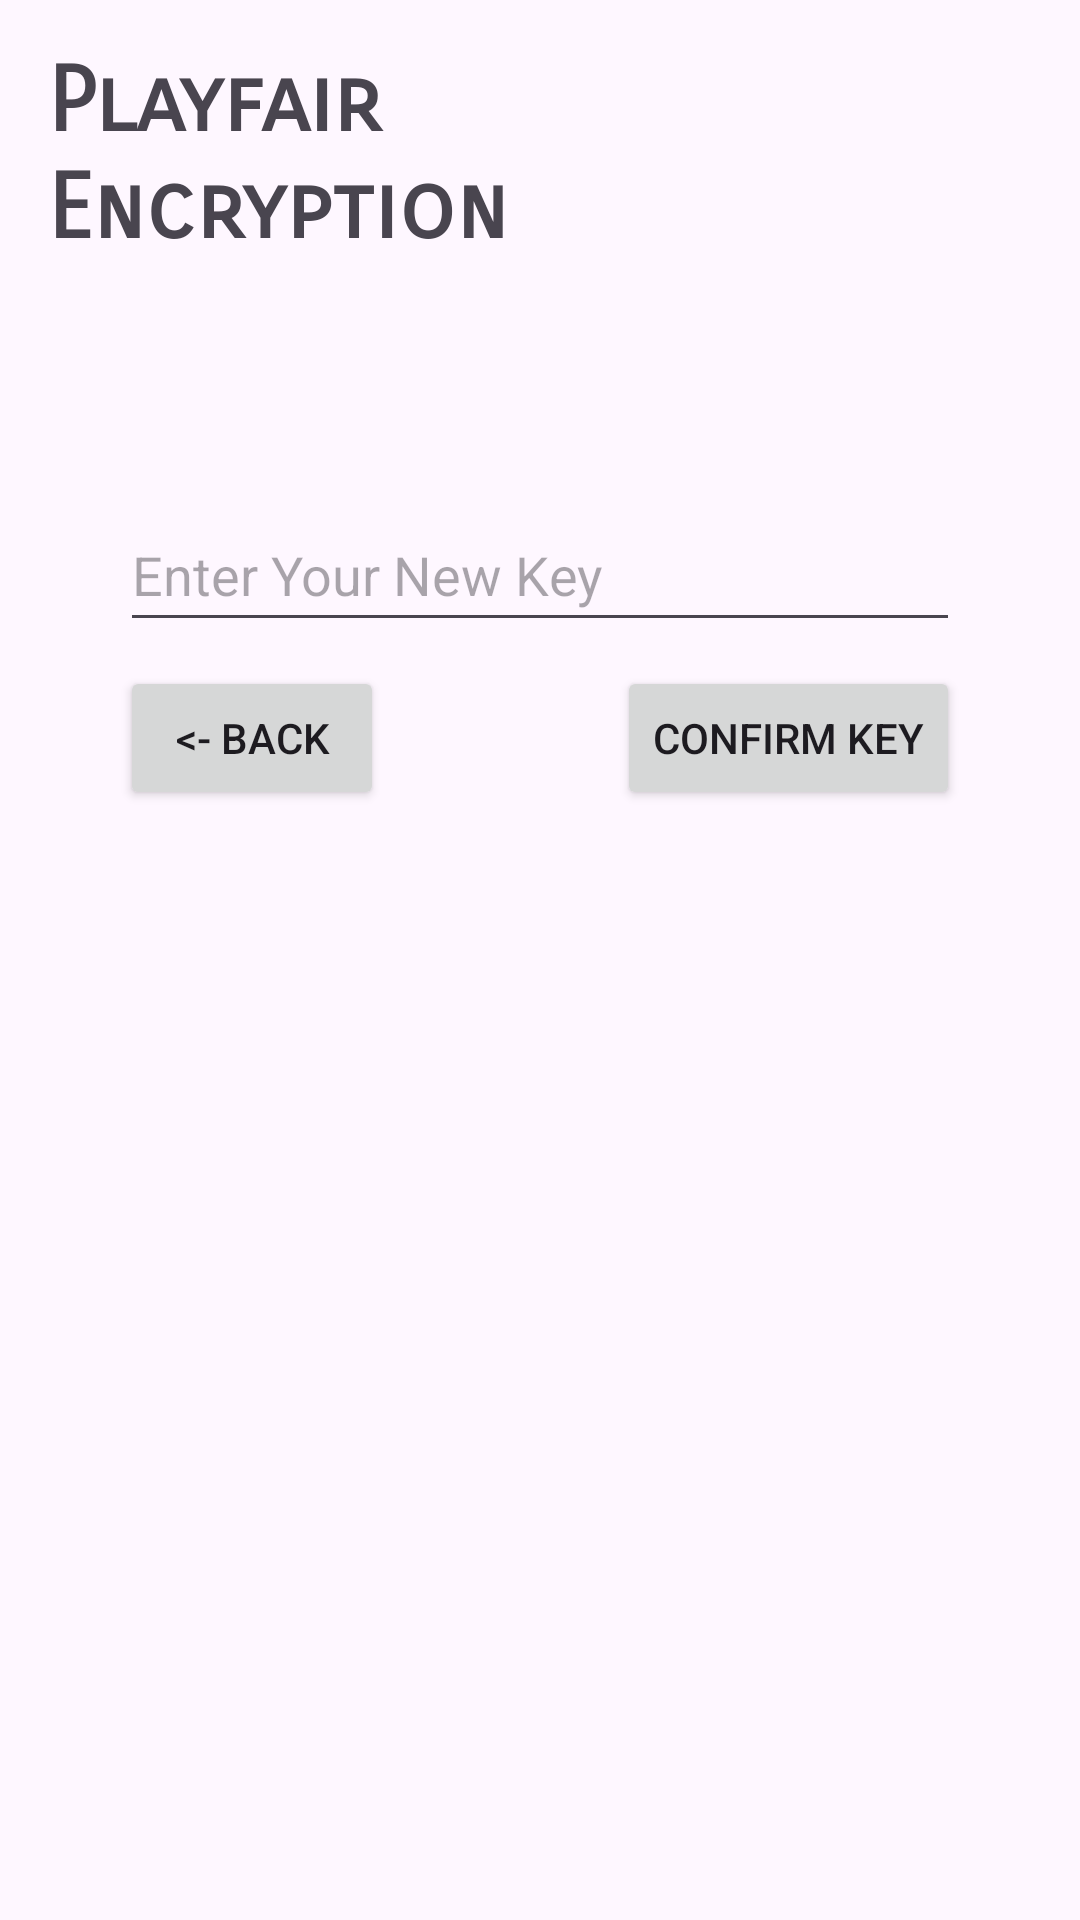

Android layout source for this screen:
<!-- AndroidManifest.xml: application theme Theme.EncryptionApp -->
<!-- res/layout/activity_change_key.xml -->
<?xml version="1.0" encoding="utf-8"?>
<androidx.constraintlayout.widget.ConstraintLayout
        xmlns:android="http://schemas.android.com/apk/res/android"
        xmlns:tools="http://schemas.android.com/tools"
        xmlns:app="http://schemas.android.com/apk/res-auto"
        android:layout_width="match_parent"
        android:layout_height="match_parent"
        tools:context=".ChangeKeyActivity" android:id="@+id/constraintLayout">
    <TextView
            android:text="@string/Playfair_Encryption_With_Indent"
            android:layout_width="wrap_content"
            android:layout_height="wrap_content" android:id="@+id/App_Title"
            android:textStyle="bold" android:fontFamily="sans-serif-smallcaps"
            android:textSize="30sp"
            app:layout_constraintTop_toTopOf="parent" app:layout_constraintStart_toStartOf="parent"
            android:layout_marginTop="16dp" android:layout_marginStart="16dp"/>
    <EditText
            android:layout_width="0dp"
            android:layout_height="48dp"
            android:inputType="text"
            android:ems="10"
            android:id="@+id/ChangeKey_New_Key_Input"
            android:hint="@string/ChangeKey_Input"
            android:layout_marginTop="166dp"
            app:layout_constraintEnd_toEndOf="parent" app:layout_constraintTop_toTopOf="parent"
            app:layout_constraintStart_toStartOf="parent"
            android:layout_marginStart="40dp" android:layout_marginEnd="40dp"/>
    <Button
            android:text="@string/ChangeKey_Confrim_Key"
            android:layout_width="wrap_content"
            android:layout_height="wrap_content" android:id="@+id/ChangeKey_Confirm_Key_Button"
            android:layout_marginTop="8dp"
            app:layout_constraintTop_toBottomOf="@+id/ChangeKey_New_Key_Input"
            app:layout_constraintEnd_toEndOf="@+id/ChangeKey_New_Key_Input"/>
    <Button
            android:text="@string/ChangeKey_Back_ButtonText"
            android:layout_width="wrap_content"
            android:layout_height="wrap_content" android:id="@+id/ChangeKey_Back_Button"
            app:layout_constraintStart_toStartOf="@+id/ChangeKey_New_Key_Input"
            android:layout_marginTop="8dp" app:layout_constraintTop_toBottomOf="@+id/ChangeKey_New_Key_Input"/>

</androidx.constraintlayout.widget.ConstraintLayout>
<!-- resources referenced by this layout -->
<resources>
  <string name="ChangeKey_Back_ButtonText">&lt;- Back</string>
  <string name="ChangeKey_Confrim_Key">Confirm Key</string>
  <string name="ChangeKey_Input">Enter Your New Key</string>
  <string name="Playfair_Encryption_With_Indent">Playfair\nEncryption</string>
  <style name="Theme.EncryptionApp" parent="Base.Theme.EncryptionApp" />
  <style name="Base.Theme.EncryptionApp" parent="Theme.Material3.DayNight.NoActionBar">
          
          
      </style>
</resources>
